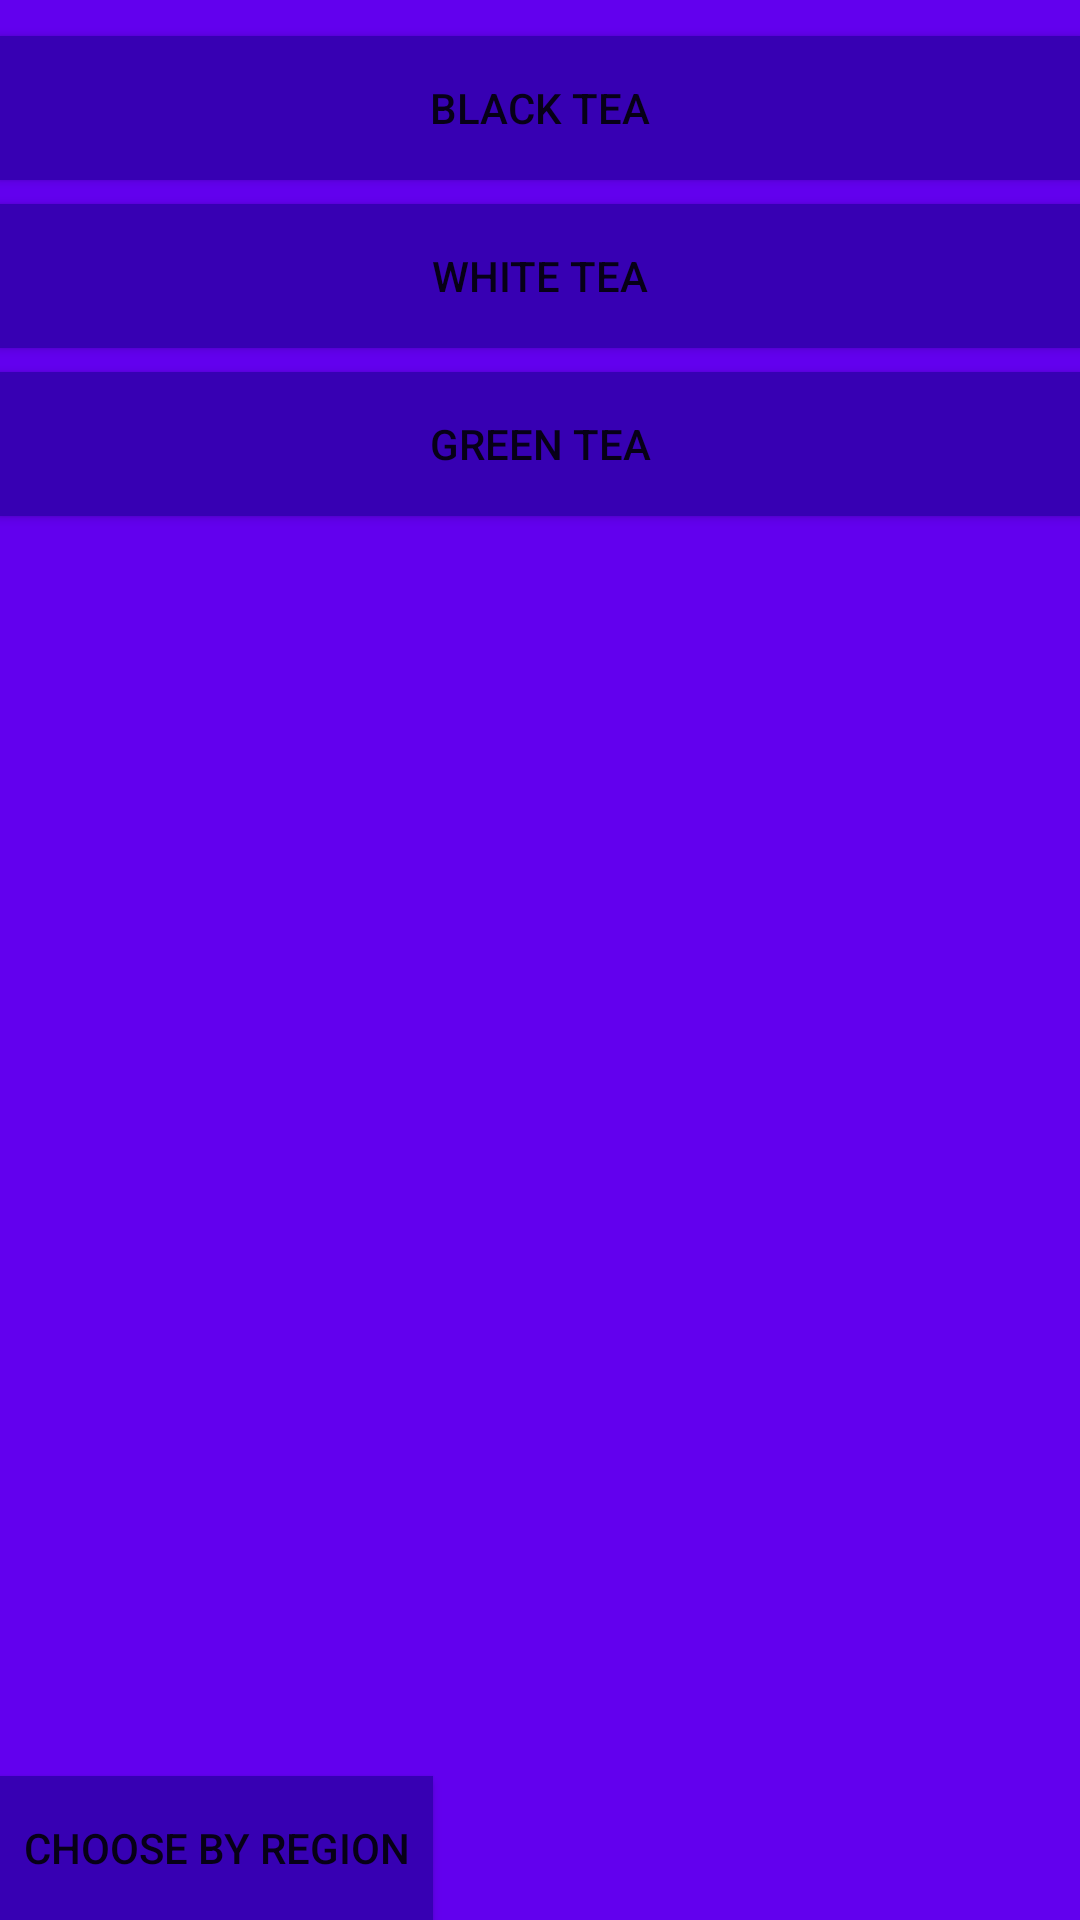

Android layout source for this screen:
<!-- AndroidManifest.xml: application theme AppTheme -->
<!-- res/layout/activity_type.xml -->
<?xml version="1.0" encoding="utf-8"?>
<RelativeLayout xmlns:android="http://schemas.android.com/apk/res/android"
    xmlns:tools="http://schemas.android.com/tools"
    android:layout_width="match_parent"
    android:layout_height="match_parent"
    android:paddingBottom="@dimen/activity_vertical_margin"
    android:paddingLeft="@dimen/activity_horizontal_margin"
    android:paddingRight="@dimen/activity_horizontal_margin"
    android:paddingTop="4dp"
    tools:context="net.taitsmith.teatime.activities.TypeActivity"
    android:background="@color/colorPrimary">

    <Button
        android:layout_width="match_parent"
        android:layout_height="wrap_content"
        android:id="@+id/black_tea_button"
        android:text="@string/tea_black"
        android:onClick="teaBlack"
        android:background="@color/colorPrimaryDark"
        android:layout_marginTop="8dp"
        />

    <Button
        android:layout_width="match_parent"
        android:layout_height="wrap_content"
        android:id="@+id/white_tea_button"
        android:text="@string/tea_white"
        android:layout_below="@+id/black_tea_button"
        android:onClick="teaWhite"
        android:background="@color/colorPrimaryDark"
        android:layout_marginTop="8dp"
        />

    <Button
        android:layout_width="match_parent"
        android:layout_height="wrap_content"
        android:id="@+id/green_tea_button"
        android:text="@string/tea_green"
        android:layout_below="@+id/white_tea_button"
        android:onClick="teaGreen"
        android:background="@color/colorPrimaryDark"
        android:layout_marginTop="8dp"
        />

    <Button
        android:layout_width="wrap_content"
        android:layout_height="wrap_content"
        android:layout_alignParentBottom="true"
        android:layout_alignParentLeft="true"
        android:text="choose by region"
        android:onClick="teaByRegion"
        android:background="@color/colorPrimaryDark"
        android:padding="8dp"/>

</RelativeLayout>


<!-- resources referenced by this layout -->
<resources>
  <string name="tea_black">Black Tea</string>
  <string name="tea_green">Green Tea</string>
  <string name="tea_white">White Tea</string>
  <!-- not gathered from this repository: default colours our renderer supplied (Android Studio template values) -->
  <color name="colorPrimary">#FF6200EE</color>
  <color name="colorPrimaryDark">#FF3700B3</color>
</resources>
